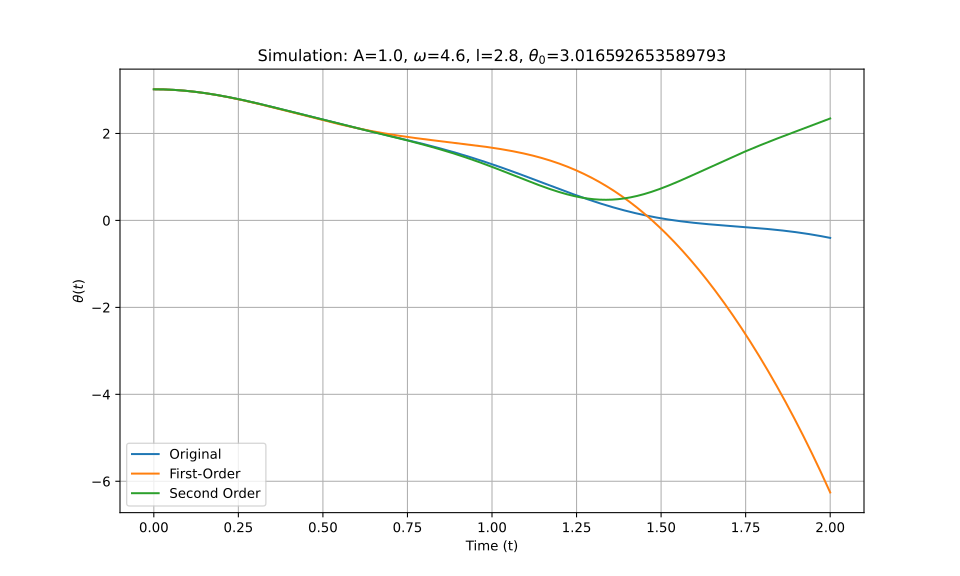

Values plotted in this chart, from the file beside it:
t_eval, Equation_1, Equation_2, Equation_3
0.0, 3.017, 3.017, 3.017
0.002002, 3.017, 3.017, 3.017
0.004004, 3.017, 3.017, 3.017
0.006006, 3.016, 3.016, 3.016
0.008008, 3.016, 3.016, 3.016
0.01001, 3.016, 3.016, 3.016
0.01201, 3.016, 3.016, 3.016
0.01401, 3.016, 3.016, 3.016
0.01602, 3.016, 3.016, 3.016
0.01802, 3.015, 3.015, 3.015
0.02002, 3.015, 3.015, 3.015
0.02202, 3.015, 3.015, 3.015
0.02402, 3.014, 3.014, 3.014
0.02603, 3.014, 3.014, 3.014
0.02803, 3.013, 3.013, 3.013
0.03003, 3.013, 3.013, 3.013
0.03203, 3.013, 3.012, 3.013
0.03403, 3.012, 3.012, 3.012
0.03604, 3.011, 3.011, 3.011
0.03804, 3.011, 3.011, 3.011
0.04004, 3.01, 3.01, 3.01
0.04204, 3.01, 3.01, 3.01
0.04404, 3.009, 3.009, 3.009
0.04605, 3.008, 3.008, 3.008
0.04805, 3.007, 3.007, 3.007
0.05005, 3.007, 3.007, 3.007
0.05205, 3.006, 3.006, 3.006
0.05405, 3.005, 3.005, 3.005
0.05606, 3.004, 3.004, 3.004
0.05806, 3.003, 3.003, 3.003
0.06006, 3.002, 3.002, 3.002
0.06206, 3.001, 3.001, 3.001
0.06406, 3, 3, 3
0.06607, 2.999, 2.999, 2.999
0.06807, 2.998, 2.998, 2.998
0.07007, 2.997, 2.997, 2.997
0.07207, 2.996, 2.996, 2.996
0.07407, 2.995, 2.995, 2.995
0.07608, 2.994, 2.994, 2.994
0.07808, 2.993, 2.992, 2.993
0.08008, 2.991, 2.991, 2.991
0.08208, 2.99, 2.99, 2.99
0.08408, 2.989, 2.989, 2.989
0.08609, 2.988, 2.987, 2.988
0.08809, 2.986, 2.986, 2.986
0.09009, 2.985, 2.985, 2.985
0.09209, 2.983, 2.983, 2.983
0.09409, 2.982, 2.982, 2.982
0.0961, 2.98, 2.98, 2.98
0.0981, 2.979, 2.979, 2.979
0.1001, 2.977, 2.977, 2.977
0.1021, 2.976, 2.976, 2.976
0.1041, 2.974, 2.974, 2.974
0.1061, 2.973, 2.972, 2.973
0.1081, 2.971, 2.971, 2.971
0.1101, 2.969, 2.969, 2.969
0.1121, 2.968, 2.967, 2.968
0.1141, 2.966, 2.965, 2.966
0.1161, 2.964, 2.964, 2.964
0.1181, 2.962, 2.962, 2.962
... 940 more rows
